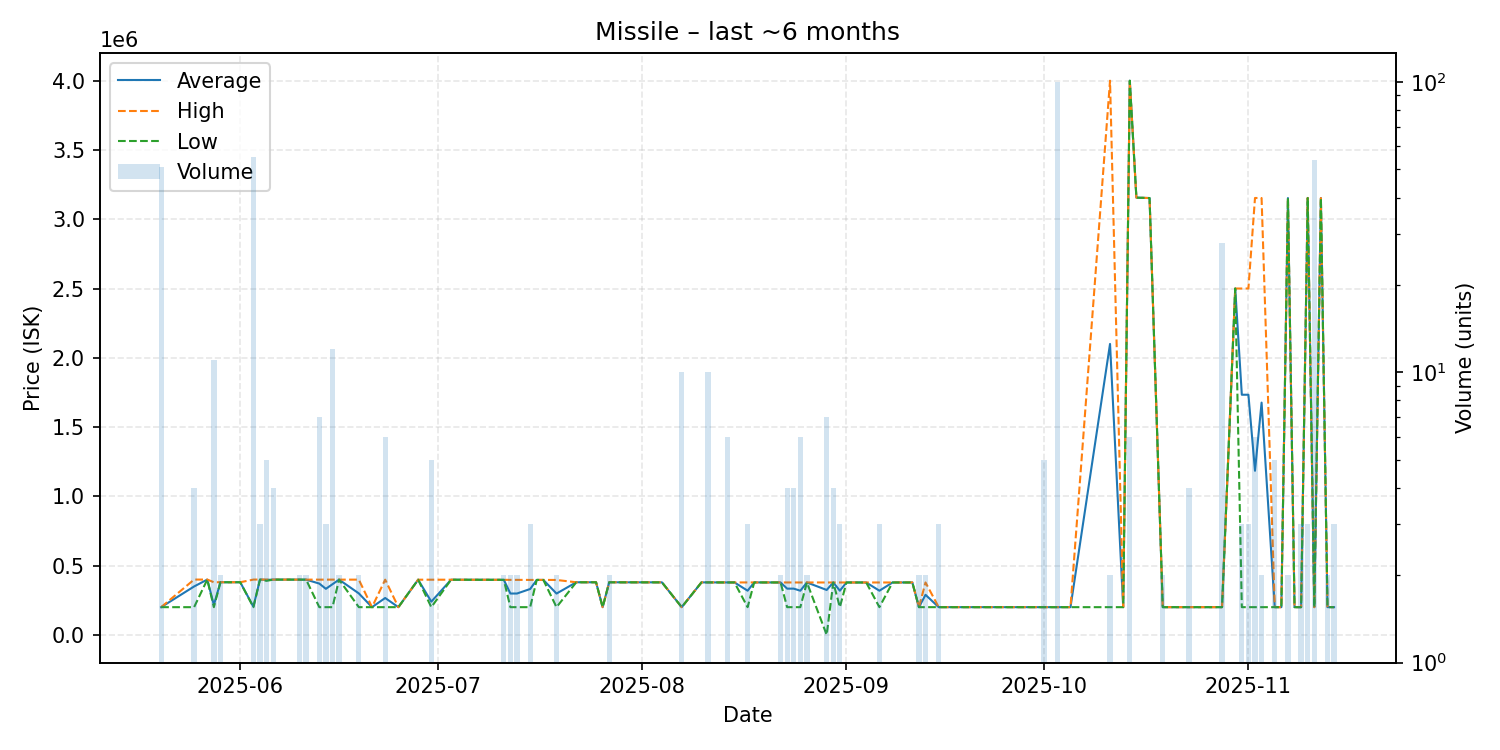

Source data for this figure (header and first rows):
date, average, highest, lowest, order_count, volume
2025-05-20, 200000, 200000, 200000, 1, 51
2025-05-25, 349375, 399200, 199900, 4, 4
2025-05-27, 399100, 399100, 399100, 1, 1
2025-05-28, 216355, 379900, 200000, 2, 11
2025-05-29, 379900, 379900, 379900, 2, 2
2025-05-30, 379900, 379900, 379900, 1, 1
2025-05-31, 379900, 379900, 379900, 1, 1
2025-06-01, 379900, 379900, 379900, 1, 1
2025-06-03, 203620, 399100, 200000, 2, 55
2025-06-04, 399167, 399200, 399100, 2, 3
2025-06-05, 397120, 398900, 390000, 2, 5
2025-06-06, 398900, 398900, 398900, 4, 4
2025-06-07, 398900, 398900, 398900, 1, 1
2025-06-08, 398900, 398900, 398900, 1, 1
2025-06-10, 398700, 398700, 398700, 2, 2
2025-06-11, 398700, 398700, 398700, 2, 2
2025-06-13, 370314, 398700, 200000, 3, 7
2025-06-14, 332467, 398700, 200000, 3, 3
2025-06-15, 365642, 398800, 200000, 3, 12
2025-06-16, 398700, 398700, 398700, 1, 2
2025-06-19, 299350, 398700, 200000, 2, 2
2025-06-21, 200000, 200000, 200000, 1, 1
2025-06-23, 266183, 398550, 200000, 3, 6
2025-06-25, 200000, 200000, 200000, 1, 1
2025-06-28, 398300, 398300, 398300, 1, 1
2025-06-30, 239660, 398300, 200000, 5, 5
2025-07-03, 398100, 398100, 398100, 1, 1
2025-07-07, 397700, 397700, 397700, 1, 1
2025-07-08, 397700, 397700, 397700, 1, 1
2025-07-11, 397250, 397300, 397200, 2, 2
2025-07-12, 298500, 397000, 200000, 2, 2
2025-07-13, 298500, 397000, 200000, 2, 2
2025-07-15, 331133, 396700, 200000, 3, 3
2025-07-16, 396700, 396700, 396700, 1, 1
2025-07-17, 396600, 396600, 396600, 1, 1
2025-07-19, 298200, 396400, 200000, 2, 2
2025-07-22, 379700, 379700, 379700, 1, 1
2025-07-23, 379700, 379700, 379700, 1, 1
2025-07-25, 379700, 379700, 379700, 1, 1
2025-07-26, 200000, 200000, 200000, 1, 1
2025-07-27, 379700, 379700, 379700, 2, 2
2025-07-28, 379500, 379500, 379500, 1, 1
2025-07-29, 379300, 379300, 379300, 1, 1
2025-07-31, 379300, 379300, 379300, 1, 1
2025-08-04, 379100, 379100, 379100, 1, 1
2025-08-07, 200000, 200000, 200000, 1, 10
2025-08-10, 378900, 378900, 378900, 1, 1
2025-08-11, 378840, 378900, 378800, 2, 10
2025-08-12, 378700, 378700, 378700, 1, 1
2025-08-14, 378500, 378500, 378500, 2, 6
2025-08-15, 378500, 378500, 378500, 1, 1
2025-08-17, 319000, 378500, 200000, 3, 3
2025-08-18, 378500, 378500, 378500, 1, 1
2025-08-22, 378400, 378400, 378400, 2, 2
2025-08-23, 333725, 378300, 200000, 3, 4
2025-08-24, 333700, 378300, 200000, 3, 4
2025-08-25, 318783, 378200, 200000, 6, 6
2025-08-26, 378300, 378300, 378300, 2, 2
2025-08-29, 324171, 378200, 0.01, 3, 7
2025-08-30, 378200, 378200, 378200, 4, 4
... 43 more rows
